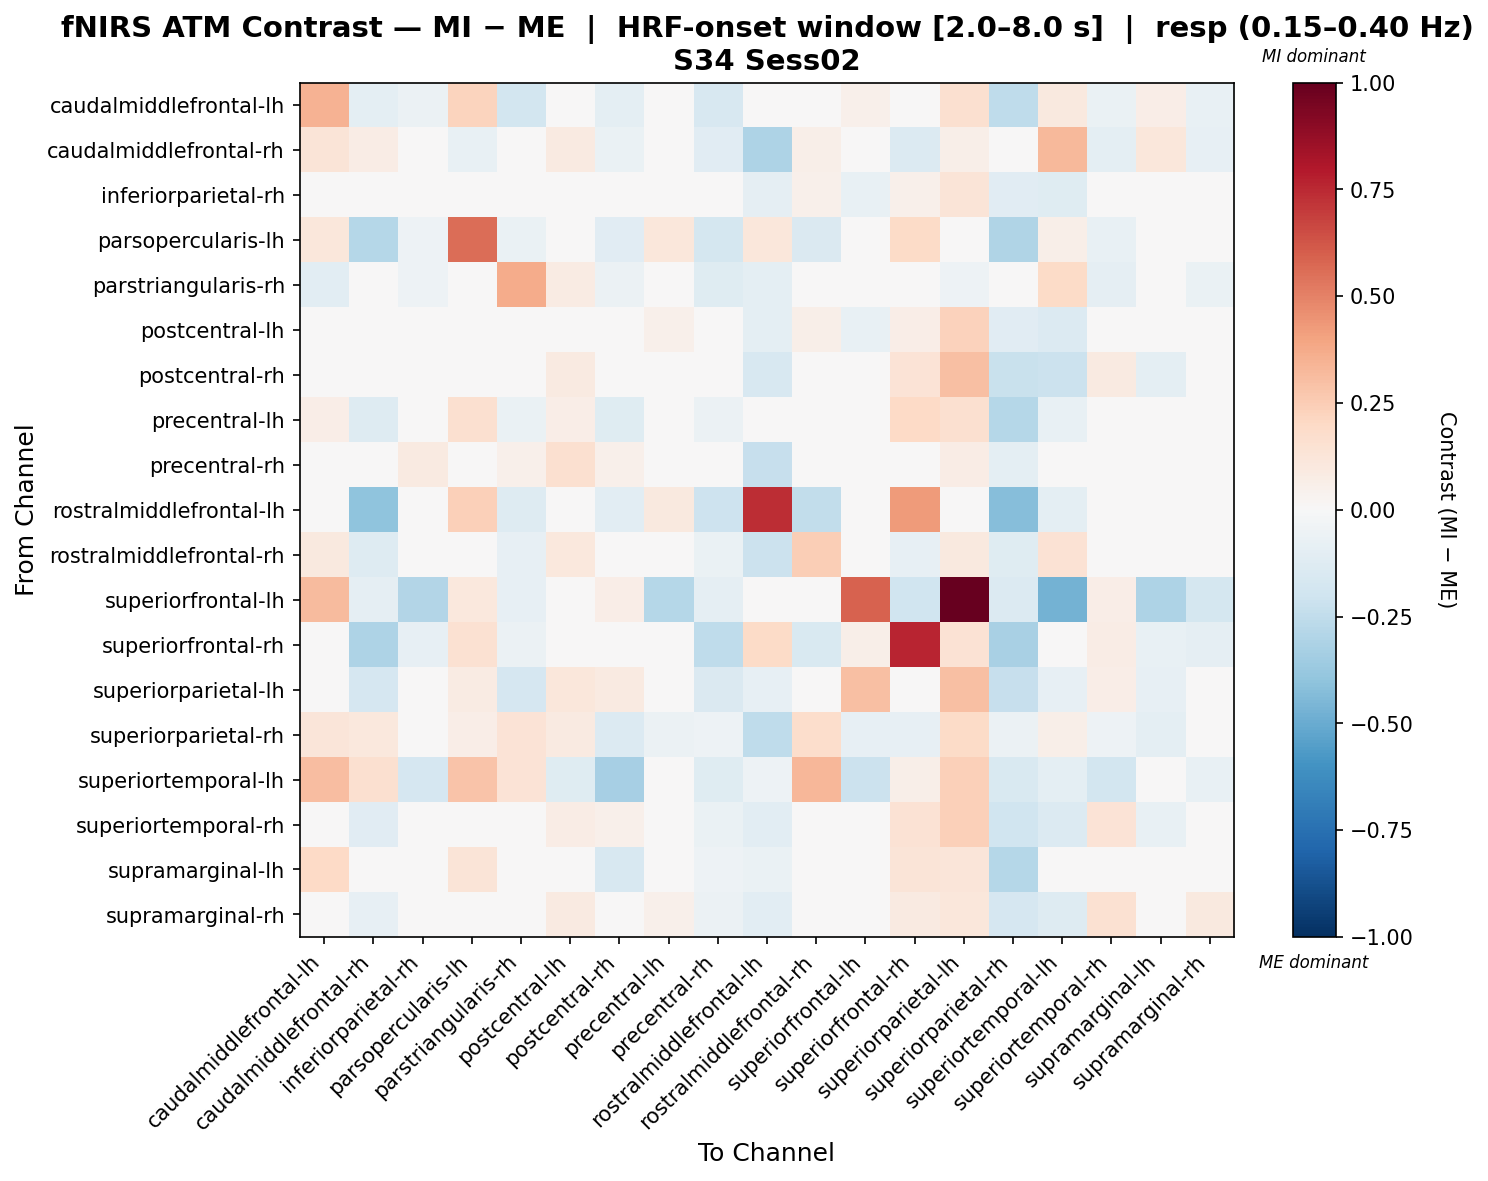

Values plotted in this chart, from the file beside it:
, caudalmiddlefrontal-lh, caudalmiddlefrontal-rh, inferiorparietal-rh, parsopercularis-lh, parstriangularis-rh, postcentral-lh, postcentral-rh, precentral-lh, precentral-rh, rostralmiddlefrontal-lh, rostralmiddlefrontal-rh, superiorfrontal-lh, superiorfrontal-rh, superiorparietal-lh, superiorparietal-rh, superiortemporal-lh, superiortemporal-rh, supramarginal-lh, supramarginal-rh
caudalmiddlefrontal-lh, 0.3487, -0.09767, -0.06147, 0.2215, -0.1865, 0.02245, -0.09526, 0.03945, -0.161, -0.04439, -0.01037, 0.0541, 0.04364, 0.1595, -0.2532, 0.09947, -0.06608, 0.06429, -0.07723
caudalmiddlefrontal-rh, 0.1287, 0.07238, -0.03841, -0.07267, 0.03569, 0.09043, -0.06908, 0.02873, -0.1127, -0.3098, 0.0605, -0.02634, -0.1402, 0.06072, 0.03285, 0.3228, -0.09542, 0.1113, -0.07942
inferiorparietal-rh, 0.03524, -0.02693, 0.002544, 0.04363, 0.002663, 0.04646, 0.01871, 0.03955, -0.02597, -0.09331, 0.05263, -0.07439, 0.05268, 0.1304, -0.1151, -0.1186, 0.01871, -0.01596, 0.0271
parsopercularis-lh, 0.1094, -0.282, -0.05284, 0.5609, -0.06531, 0.03195, -0.1121, 0.1094, -0.1781, 0.112, -0.1459, 0.01324, 0.1917, 0.02402, -0.3003, 0.05697, -0.07702, 0.03379, -0.02981
parstriangularis-rh, -0.1031, -0.005188, -0.05464, 0.00824, 0.3749, 0.08375, -0.05701, -0.005188, -0.1183, -0.09891, -0.01982, 0.0, 0.02429, -0.05205, -0.02219, 0.1897, -0.08666, 0.01182, -0.06965
postcentral-lh, 0.03828, -0.04197, -0.01895, 0.04473, 0.01671, 0.02537, 0.003656, 0.05307, -0.02962, -0.1014, 0.0578, -0.0757, 0.06849, 0.2266, -0.1166, -0.1396, 0.003656, -0.01483, 0.0002648
postcentral-rh, 0.03939, -0.04906, 0.01163, 0.01341, 0.03467, 0.08622, 0.0249, -0.02681, -0.005481, -0.1577, 0.02186, 0.01344, 0.1335, 0.2976, -0.2204, -0.2123, 0.0923, -0.1006, 0.003333
precentral-lh, 0.06649, -0.1251, -0.003977, 0.1579, -0.06623, 0.06442, -0.1181, 0.04465, -0.06221, 0.006805, 0.04428, -0.02196, 0.2013, 0.1602, -0.2874, -0.07438, -0.003662, -0.01736, 0.03443
precentral-rh, -0.01024, -0.03522, 0.08776, -0.03022, 0.05159, 0.1572, 0.05142, 0.009915, -7.437315922905308e-05, -0.2274, -0.02125, -0.006547, 0.0006733, 0.07278, -0.09845, -0.03625, 0.02868, -0.004049, 0.009727
rostralmiddlefrontal-lh, 0.02963, -0.4056, -0.01085, 0.239, -0.1278, 0.02248, -0.1059, 0.09692, -0.204, 0.7411, -0.2473, 0.0, 0.4233, 0.04857, -0.4245, -0.09999, 0.02659, -0.01196, 0.01035
rostralmiddlefrontal-rh, 0.101, -0.1324, 0.01133, 0.04843, -0.08286, 0.1041, -0.02259, 0.04491, -0.06876, -0.2152, 0.2463, -0.02634, -0.07983, 0.101, -0.1218, 0.1476, -0.04893, 0.02508, -0.03101
superiorfrontal-lh, 0.3132, -0.09282, -0.2909, 0.1068, -0.07881, -0.01119, 0.06532, -0.2835, -0.08615, 0.0, 0.0, 0.5929, -0.2008, 1.0, -0.139, -0.4754, 0.06532, -0.3084, -0.1767
superiorfrontal-rh, -0.03997, -0.306, -0.07931, 0.1548, -0.05973, 0.02467, 0.008126, 0.009084, -0.2504, 0.1922, -0.1538, 0.05623, 0.7639, 0.1413, -0.3252, -0.04952, 0.07665, -0.07272, -0.09044
superiorparietal-lh, 0.03306, -0.1715, -0.02325, 0.07947, -0.1662, 0.1121, 0.09325, 0.01311, -0.1428, -0.08137, 0.019, 0.2975, 0.004337, 0.2981, -0.2312, -0.0793, 0.06739, -0.08376, -0.03795
superiorparietal-rh, 0.1218, 0.1034, -0.02548, 0.06673, 0.1383, 0.09161, -0.1391, -0.06096, -0.05036, -0.2534, 0.1756, -0.08515, -0.07986, 0.1892, -0.05798, 0.05793, -0.05392, -0.09997, -0.03853
superiortemporal-lh, 0.309, 0.1609, -0.1718, 0.2818, 0.1361, -0.1196, -0.3309, -0.04121, -0.124, -0.05363, 0.3308, -0.2178, 0.0603, 0.2406, -0.1532, -0.09634, -0.1805, 0.04675, -0.07715
superiortemporal-rh, 0.02988, -0.1149, -0.0241, 0.003989, -0.03049, 0.07144, 0.0512, 0.02376, -0.06884, -0.1067, 0.01263, 0.01406, 0.1459, 0.2394, -0.1958, -0.1373, 0.1374, -0.07593, 0.02434
supramarginal-lh, 0.1966, -0.002432, -0.04969, 0.1311, -0.02557, 0.04053, -0.163, 0.0107, -0.05159, -0.06899, 0.03524, -0.03559, 0.1317, 0.118, -0.2848, 0.04082, -0.03022, 0.002716, 0.004481
supramarginal-rh, 0.03024, -0.08455, 0.009716, 0.005988, -0.01066, 0.08693, -0.03152, 0.05109, -0.05754, -0.1016, 0.01515, -0.03211, 0.08846, 0.1109, -0.1694, -0.1273, 0.1511, -0.03449, 0.09963
